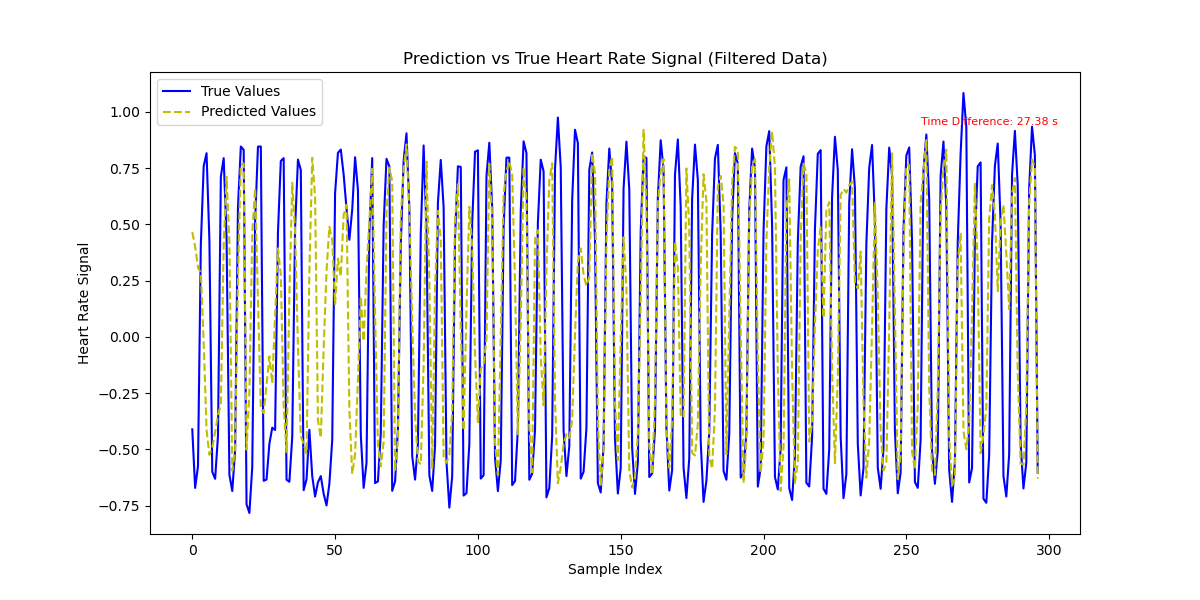

The table this chart was drawn from, first rows:
True Values, Predicted Values, Time (s)
-0.4112, 0.519, 275.6
-0.6718, 0.5624, 275.6
-0.5753, 0.5081, 275.6
0.4105, 0.4868, 276.2
0.7587, 0.3003, 276.2
0.8163, -0.06335, 276.2
0.4265, -0.2736, 276.2
-0.6001, -0.3274, 276.2
-0.6313, -0.2595, 276.2
-0.4406, -0.1612, 276.2
0.7118, -0.08349, 276.8
0.7942, 0.3893, 276.8
0.4433, 0.6992, 276.8
-0.6134, 0.5752, 276.8
-0.6855, -0.6094, 276.8
-0.5039, -0.5546, 276.8
0.5775, 0.2531, 277.4
0.8461, 0.7394, 277.4
0.8312, 0.7854, 277.4
-0.7446, -0.5041, 277.4
-0.7832, -0.15, 277.4
-0.5783, 0.4744, 277.4
0.5112, 0.6787, 277.9
0.8453, 0.1402, 278
0.8461, -0.243, 278
-0.6401, -0.1434, 278
-0.6344, 0.182, 278
-0.4753, 0.2652, 278
-0.404, -0.02544, 278
-0.4143, 0.1082, 278
0.4642, 0.2794, 278.5
0.7816, 0.1051, 278.5
0.7942, 0.03504, 278.5
-0.6351, -0.1196, 278.5
-0.6443, 0.1971, 278.6
-0.4452, 0.7188, 278.6
0.4856, 0.5086, 279.1
0.7877, -0.2578, 279.1
0.7416, -0.4379, 279.1
-0.6817, 0.03693, 279.1
-0.6332, -0.5442, 279.1
-0.4131, 0.1043, 279.1
-0.6191, 0.7563, 279.2
-0.7099, 0.7529, 279.2
-0.6466, -0.3649, 279.2
-0.6191, -0.5153, 279.2
-0.6981, -0.3407, 279.2
-0.7496, 0.1016, 279.2
-0.6531, 0.3982, 279.2
-0.4585, 0.3281, 279.2
0.6382, 0.2592, 279.3
0.8179, 0.3983, 279.3
0.8324, 0.4994, 279.3
0.7206, 0.6425, 279.3
0.5703, 0.5203, 279.3
0.4314, -0.3079, 279.3
0.5657, -0.6039, 279.7
0.7984, -0.4966, 279.7
0.6527, -0.133, 279.7
-0.4353, 0.2607, 279.7
... 237 more rows
